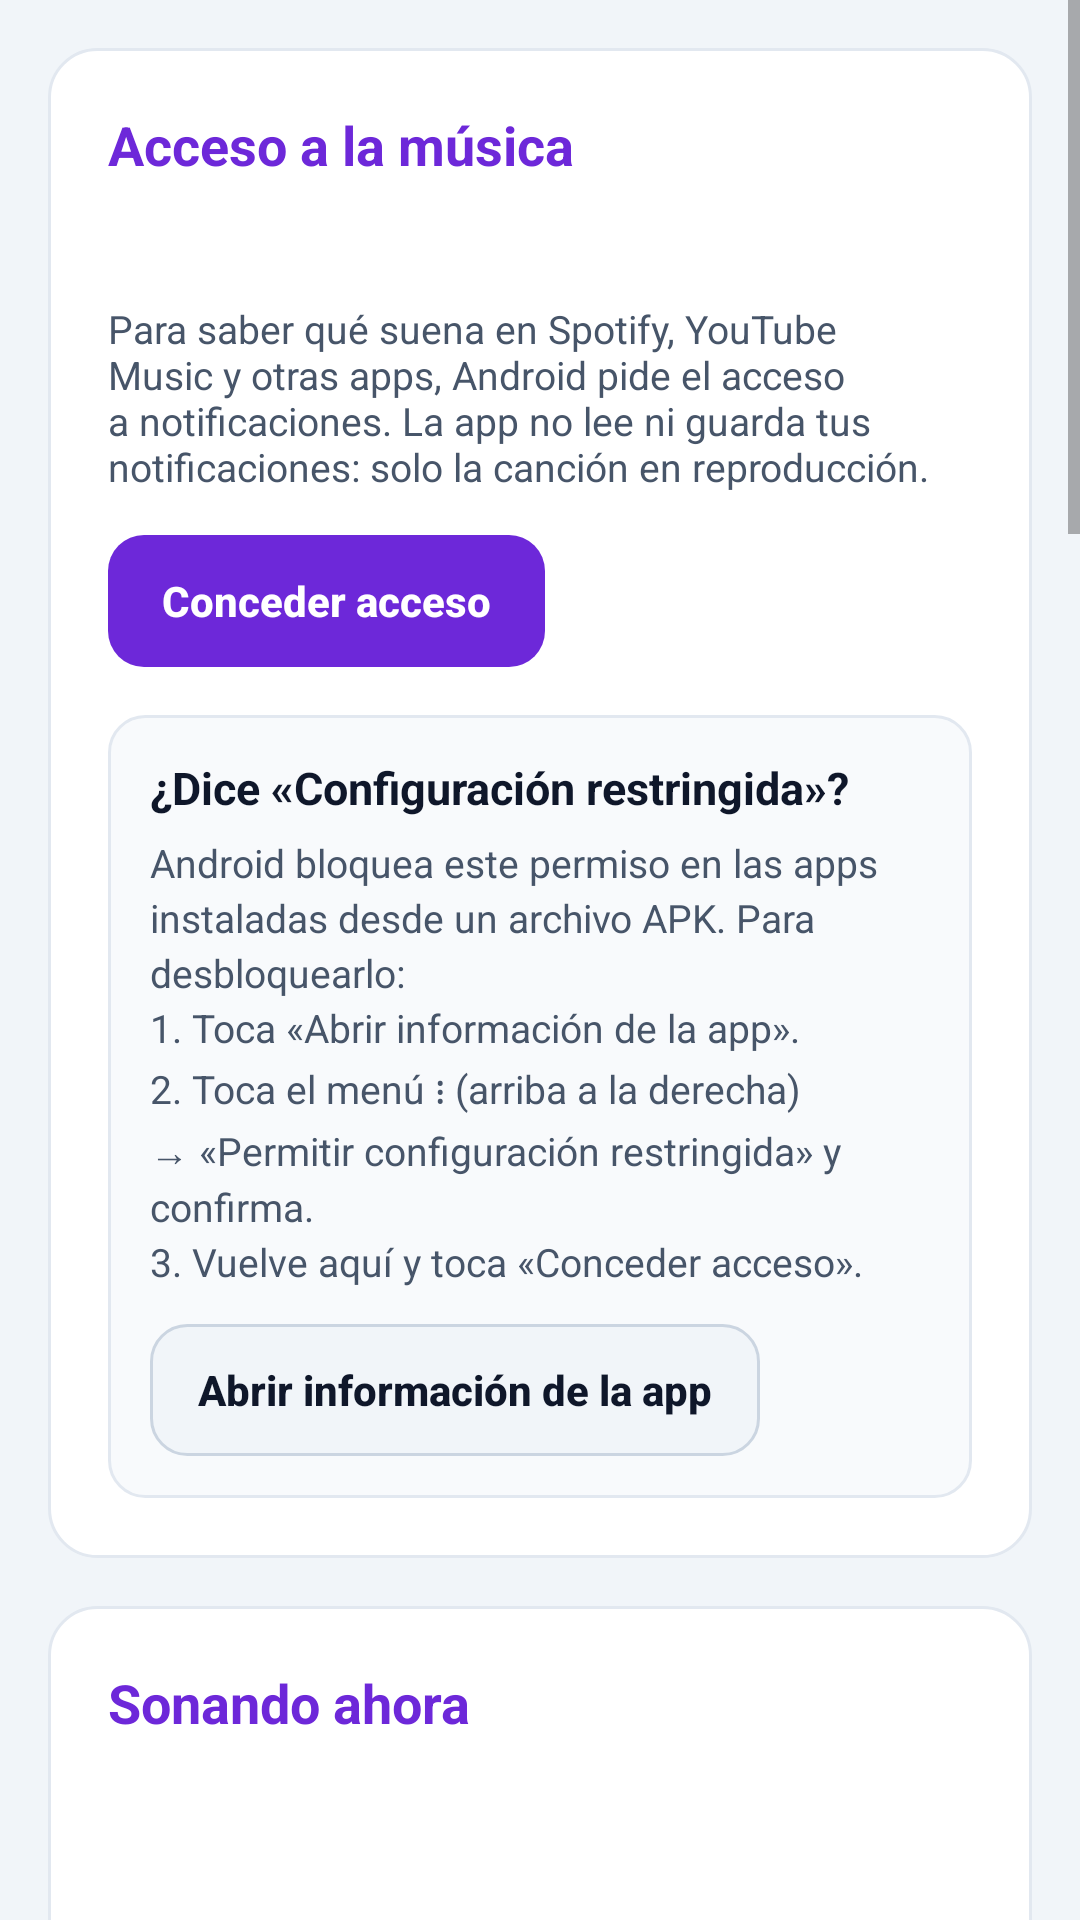

Android layout source for this screen:
<!-- AndroidManifest.xml: application theme AppTheme -->
<!-- res/layout/activity_main.xml -->
<?xml version="1.0" encoding="utf-8"?>
<ScrollView xmlns:android="http://schemas.android.com/apk/res/android"
    android:layout_width="match_parent"
    android:layout_height="match_parent"
    android:clipToPadding="false">

    <LinearLayout
        android:layout_width="match_parent"
        android:layout_height="wrap_content"
        android:orientation="vertical"
        android:descendantFocusability="beforeDescendants"
        android:focusableInTouchMode="true"
        android:padding="16dp">

        
        <LinearLayout
            android:id="@+id/card_access"
            style="@style/Card">

            <TextView
                style="@style/Section"
                android:text="@string/section_access" />

            <TextView
                android:id="@+id/access_status"
                style="@style/Label" />

            <TextView
                style="@style/Hint"
                android:text="@string/access_hint" />

            <Button
                android:id="@+id/access_grant"
                style="@style/BtnPrimary"
                android:layout_marginTop="14dp"
                android:text="@string/access_grant" />

            
            <LinearLayout
                android:id="@+id/access_restricted"
                android:layout_width="match_parent"
                android:layout_height="wrap_content"
                android:layout_marginTop="16dp"
                android:background="@drawable/metric_bg"
                android:orientation="vertical"
                android:padding="14dp">

                <TextView
                    style="@style/Label"
                    android:layout_marginTop="0dp"
                    android:text="@string/restricted_title" />

                <TextView
                    style="@style/Hint"
                    android:lineSpacingExtra="3dp"
                    android:text="@string/restricted_steps" />

                <Button
                    android:id="@+id/access_app_info"
                    style="@style/BtnTonal"
                    android:layout_marginTop="12dp"
                    android:text="@string/restricted_open" />
            </LinearLayout>
        </LinearLayout>

        
        <LinearLayout style="@style/Card">

            <TextView
                style="@style/Section"
                android:text="@string/section_now" />

            <TextView
                android:id="@+id/now_title"
                style="@style/Label" />

            <TextView
                android:id="@+id/now_meta"
                style="@style/Hint" />

            <TextView
                android:id="@+id/now_line"
                style="@style/Preview" />

            <TextView
                android:id="@+id/now_lyrics"
                style="@style/Hint"
                android:layout_marginTop="10dp" />

            <LinearLayout
                android:id="@+id/offset_box"
                android:layout_width="match_parent"
                android:layout_height="wrap_content"
                android:orientation="vertical">

                <TextView
                    style="@style/Label"
                    android:text="@string/offset_label" />

                <TextView
                    style="@style/Hint"
                    android:text="@string/offset_hint" />

                <LinearLayout style="@style/Options">

                    <Button
                        android:id="@+id/offset_minus"
                        style="@style/BtnTonal"
                        android:text="@string/offset_minus" />

                    <TextView
                        android:id="@+id/offset_value"
                        android:layout_width="wrap_content"
                        android:minWidth="72dp"
                        android:paddingStart="6dp"
                        android:paddingEnd="6dp"
                        android:layout_height="wrap_content"
                        android:gravity="center"
                        android:textColor="@color/text_primary"
                        android:textSize="15sp"
                        android:textStyle="bold" />

                    <Button
                        android:id="@+id/offset_plus"
                        style="@style/BtnTonal"
                        android:text="@string/offset_plus" />

                    <Button
                        android:id="@+id/offset_reset"
                        style="@style/BtnTonal"
                        android:layout_marginStart="8dp"
                        android:text="@string/offset_reset" />
                </LinearLayout>
            </LinearLayout>

            <LinearLayout
                style="@style/Options"
                android:layout_marginTop="14dp">

                <Button
                    android:id="@+id/now_full"
                    style="@style/BtnPrimary"
                    android:layout_marginEnd="8dp"
                    android:text="@string/now_full" />

                <Button
                    android:id="@+id/now_reload"
                    style="@style/BtnTonal"
                    android:text="@string/now_reload" />
            </LinearLayout>
        </LinearLayout>

        
        <LinearLayout style="@style/Card">

            <TextView
                style="@style/Section"
                android:text="@string/section_search" />

            <TextView
                style="@style/Hint"
                android:text="@string/search_hint" />

            <EditText
                android:id="@+id/search_artist"
                style="@style/Field"
                android:hint="@string/search_artist"
                android:imeOptions="actionNext" />

            <EditText
                android:id="@+id/search_title"
                style="@style/Field"
                android:hint="@string/search_title" />

            <Button
                android:id="@+id/search_go"
                style="@style/BtnPrimary"
                android:layout_marginTop="12dp"
                android:text="@string/search_go" />

            <TextView
                android:id="@+id/search_status"
                style="@style/Hint"
                android:visibility="gone" />

            <LinearLayout
                android:id="@+id/search_results"
                android:layout_width="match_parent"
                android:layout_height="wrap_content"
                android:orientation="vertical" />
        </LinearLayout>

        
        <LinearLayout style="@style/Card">

            <TextView
                style="@style/Section"
                android:text="@string/section_players" />

            <TextView
                style="@style/Hint"
                android:text="@string/players_hint" />

            <LinearLayout
                android:id="@+id/players"
                android:layout_width="match_parent"
                android:layout_height="wrap_content"
                android:layout_marginTop="6dp"
                android:orientation="vertical" />
        </LinearLayout>

        
        <LinearLayout style="@style/Card">

            <TextView
                style="@style/Section"
                android:text="@string/section_appearance" />

            <TextView
                style="@style/Label"
                android:text="@string/appearance_background" />

            <HorizontalScrollView
                android:layout_width="match_parent"
                android:layout_height="wrap_content"
                android:scrollbars="none">

                <LinearLayout
                    android:id="@+id/bg_options"
                    style="@style/Options"
                    android:layout_width="wrap_content" />
            </HorizontalScrollView>

            <TextView
                style="@style/Label"
                android:text="@string/appearance_accent" />

            <LinearLayout
                android:id="@+id/accent"
                style="@style/Options" />

            <TextView
                style="@style/Label"
                android:text="@string/appearance_size" />

            <HorizontalScrollView
                android:layout_width="match_parent"
                android:layout_height="wrap_content"
                android:scrollbars="none">

                <LinearLayout
                    android:id="@+id/size_options"
                    style="@style/Options"
                    android:layout_width="wrap_content" />
            </HorizontalScrollView>

            <TextView
                style="@style/Label"
                android:text="@string/appearance_context" />

            <HorizontalScrollView
                android:layout_width="match_parent"
                android:layout_height="wrap_content"
                android:scrollbars="none">

                <LinearLayout
                    android:id="@+id/context_options"
                    style="@style/Options"
                    android:layout_width="wrap_content" />
            </HorizontalScrollView>

            <CheckBox
                android:id="@+id/show_offset"
                android:layout_width="match_parent"
                android:layout_height="wrap_content"
                android:minHeight="44dp"
                android:text="@string/appearance_show_offset"
                android:textColor="@color/text_primary" />

            <CheckBox
                android:id="@+id/show_title"
                android:layout_width="match_parent"
                android:layout_height="wrap_content"
                android:minHeight="44dp"
                android:text="@string/appearance_show_title"
                android:textColor="@color/text_primary" />

            <CheckBox
                android:id="@+id/show_progress"
                android:layout_width="match_parent"
                android:layout_height="wrap_content"
                android:minHeight="44dp"
                android:text="@string/appearance_show_progress"
                android:textColor="@color/text_primary" />

            <CheckBox
                android:id="@+id/animate_lines"
                android:layout_width="match_parent"
                android:layout_height="wrap_content"
                android:minHeight="44dp"
                android:text="@string/appearance_animate_lines"
                android:textColor="@color/text_primary" />
        </LinearLayout>

        
        <LinearLayout style="@style/Card">

            <TextView
                style="@style/Section"
                android:text="@string/section_cache" />

            <TextView
                android:id="@+id/cache_info"
                style="@style/Hint" />

            <Button
                android:id="@+id/cache_clear"
                style="@style/BtnTonal"
                android:layout_marginTop="14dp"
                android:text="@string/cache_clear" />
        </LinearLayout>

        
        <LinearLayout style="@style/Card">

            <TextView
                style="@style/Section"
                android:text="@string/section_help" />

            <TextView
                style="@style/Hint"
                android:lineSpacingExtra="4dp"
                android:text="@string/help_text" />

            <TextView
                style="@style/Hint"
                android:layout_marginTop="12dp"
                android:text="@string/credits" />
        </LinearLayout>
    </LinearLayout>
</ScrollView>
<!-- resources referenced by this layout -->
<resources>
  <color name="text_primary">#0F172A</color>
  <string name="access_grant">Conceder acceso</string>
  <string name="access_hint">Para saber qué suena en Spotify, YouTube Music y otras apps, Android pide el acceso a notificaciones. La app no lee ni guarda tus notificaciones: solo la canción en reproducción.</string>
  <string name="appearance_accent">Color de la línea actual</string>
  <string name="appearance_animate_lines">Transición animada entre líneas</string>
  <string name="appearance_background">Fondo</string>
  <string name="appearance_context">Líneas alrededor de la actual</string>
  <string name="appearance_show_offset">Mostrar controles − / + en el widget</string>
  <string name="appearance_show_progress">Mostrar barra de avance</string>
  <string name="appearance_show_title">Mostrar título de la canción</string>
  <string name="appearance_size">Tamaño de letra</string>
  <string name="cache_clear">Borrar caché</string>
  <string name="credits">Letras de LRCLIB (lrclib.net) y lyrics.ovh, APIs públicas y gratuitas.</string>
  <string name="help_text">1. Concede el acceso a la música.\n2. Mantén presionado un espacio vacío del escritorio → Widgets → LyricWidget.\n3. Pon música: la letra avanza sola. Toca el título del widget para abrir el reproductor y la letra para verla completa.</string>
  <string name="now_full">Ver letra completa</string>
  <string name="now_reload">Buscar de nuevo</string>
  <string name="offset_hint">Si la letra va adelantada, usa −; si va atrasada, +. Se guarda para esta canción y la app aprende de tus ajustes: tras corregir un par de canciones en el mismo reproductor y salida de audio (p. ej. audífonos Bluetooth), las nuevas empiezan ya corregidas y se marcan como «auto».</string>
  <string name="offset_label">Desfase</string>
  <string name="offset_minus">−0.5 s</string>
  <string name="offset_plus">+0.5 s</string>
  <string name="offset_reset">Restablecer</string>
  <string name="players_hint">Desmarca las apps cuyas canciones no quieres ver en el widget (por ejemplo, videos de YouTube o podcasts).</string>
  <string name="restricted_open">Abrir información de la app</string>
  <string name="restricted_steps">Android bloquea este permiso en las apps instaladas desde un archivo APK. Para desbloquearlo:\n1. Toca «Abrir información de la app».\n2. Toca el menú ⋮ (arriba a la derecha) → «Permitir configuración restringida» y confirma.\n3. Vuelve aquí y toca «Conceder acceso».</string>
  <string name="restricted_title">¿Dice «Configuración restringida»?</string>
  <string name="search_artist">Artista</string>
  <string name="search_go">Buscar</string>
  <string name="search_hint">Corrige el artista o el título si la letra no aparece o no es la correcta, y elige un resultado.</string>
  <string name="search_title">Título</string>
  <string name="section_access">Acceso a la música</string>
  <string name="section_appearance">Apariencia del widget</string>
  <string name="section_cache">Letras guardadas</string>
  <string name="section_help">Cómo usarla</string>
  <string name="section_now">Sonando ahora</string>
  <string name="section_players">Reproductores</string>
  <string name="section_search">Búsqueda manual</string>
  <style name="Hint" parent="Label">
          <item name="android:layout_marginTop">6dp</item>
          <item name="android:textSize">13sp</item>
          <item name="android:textStyle">normal</item>
          <item name="android:textColor">@color/text_secondary</item>
      </style>
  <color name="surface_alt">#F8FAFC</color>
  <color name="border">#E2E8F0</color>
  <color name="text_hint">#94A3B8</color>
  <color name="text_secondary">#475569</color>
  <color name="brand">#6D28D9</color>
  <color name="bg_page">#F1F5F9</color>
  <color name="button">#6D28D9</color>
  <color name="surface_tonal">#F1F5F9</color>
  <color name="border_strong">#CBD5E1</color>
</resources>
